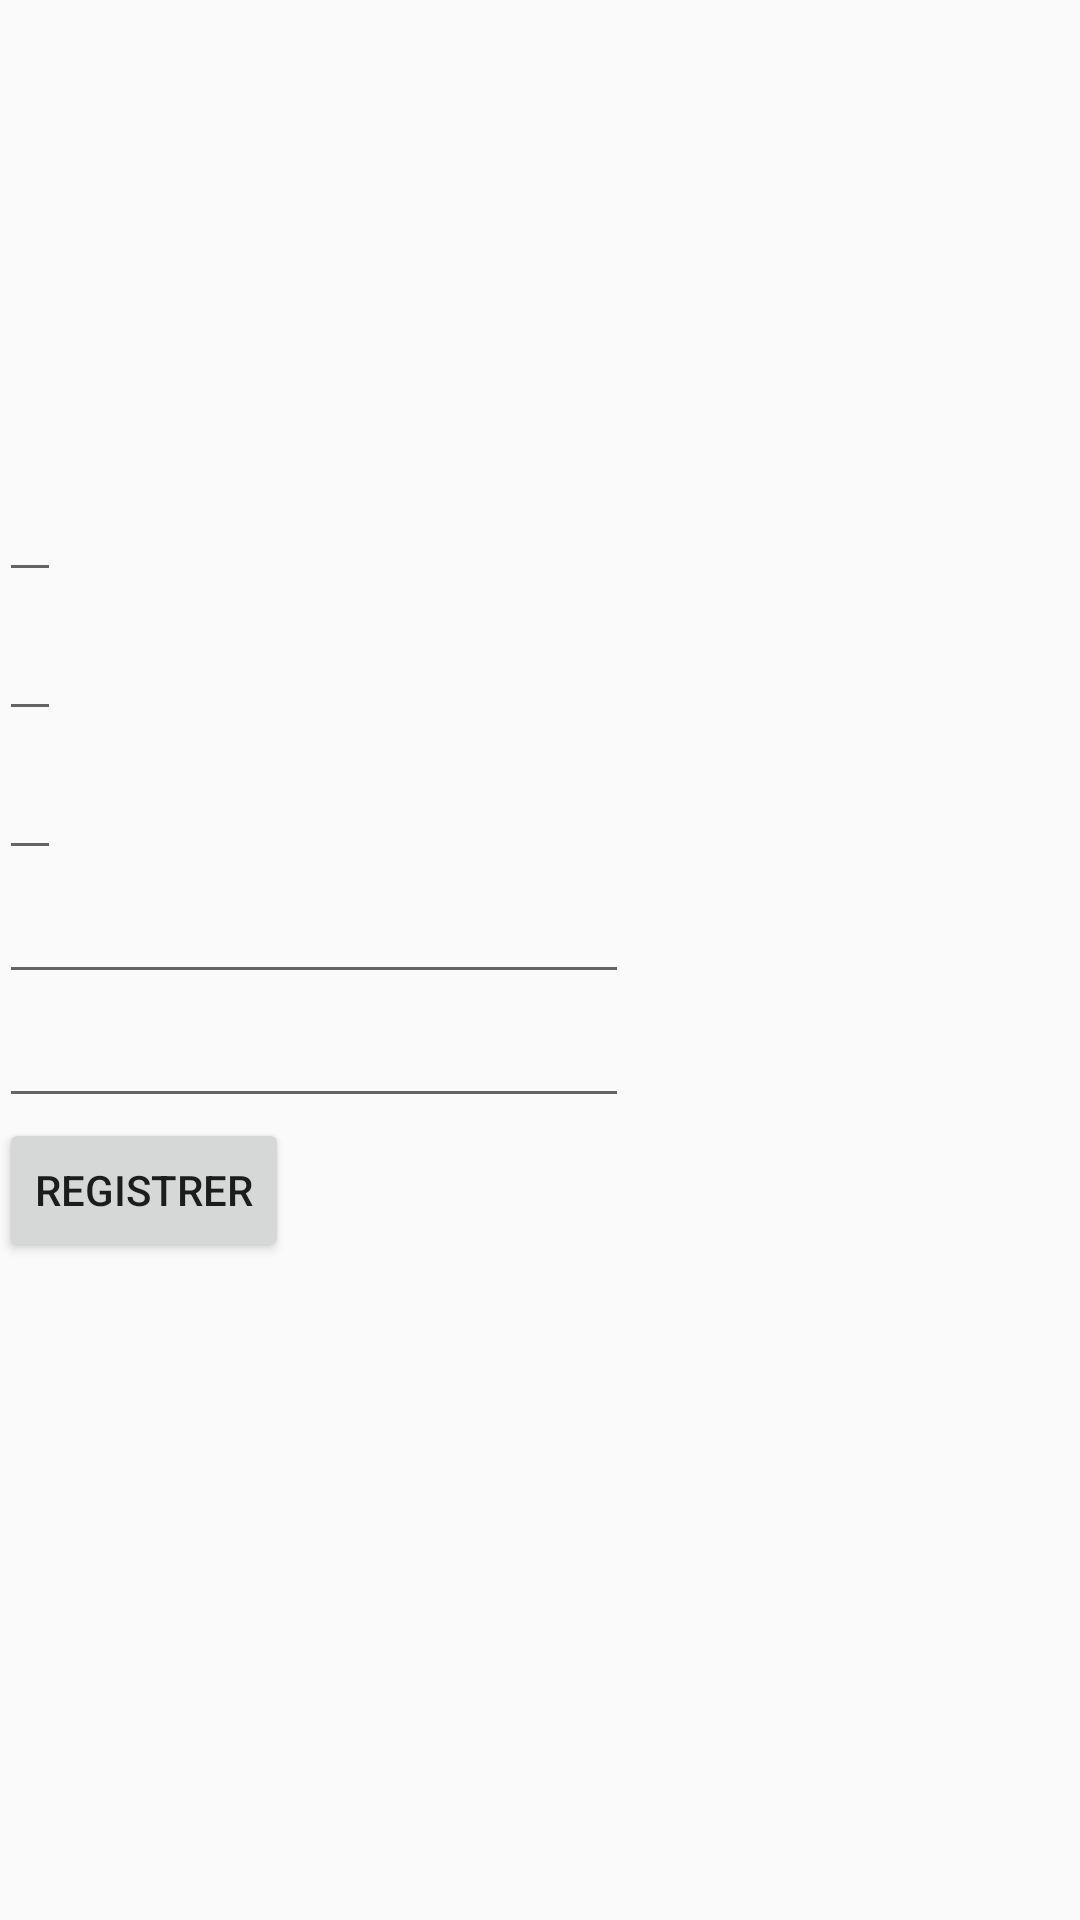

Android layout source for this screen:
<!-- AndroidManifest.xml: application theme AppTheme -->
<!-- res/layout/activity_facebook_reg.xml -->
<?xml version="1.0" encoding="utf-8"?>
<RelativeLayout xmlns:android="http://schemas.android.com/apk/res/android"
    xmlns:tools="http://schemas.android.com/tools"
    android:layout_width="match_parent"
    android:layout_height="match_parent"
    android:paddingBottom="@dimen/activity_vertical_margin"
    android:paddingLeft="@dimen/activity_horizontal_margin"
    android:paddingRight="@dimen/activity_horizontal_margin"
    android:paddingTop="@dimen/activity_vertical_margin"
    tools:context="com.example.friends.fitfriend.FacebookRegActivity">

    <EditText
        android:layout_width="wrap_content"
        android:layout_height="wrap_content"
        android:textAppearance="?android:attr/textAppearanceLarge"
        android:text=""
        android:id="@+id/facebook_name_text"
        android:layout_alignParentTop="true"
        android:layout_alignParentStart="true"
        android:layout_marginTop="151dp" />
    <EditText
        android:layout_width="wrap_content"
        android:layout_height="wrap_content"
        android:textAppearance="?android:attr/textAppearanceLarge"
        android:text=""
        android:id="@+id/facebook_email"
        android:layout_below="@+id/facebook_name_text"
        android:layout_alignParentStart="true" />

    <EditText
        android:layout_width="wrap_content"
        android:layout_height="wrap_content"
        android:textAppearance="?android:attr/textAppearanceLarge"
        android:text=""
        android:id="@+id/faceboook_birthday"
        android:layout_below="@+id/facebook_email"
        android:layout_alignParentStart="true" />

    <EditText
        android:layout_width="wrap_content"
        android:layout_height="wrap_content"
        android:inputType="textPassword"
        android:ems="10"
        android:id="@+id/facebook_password"
        android:layout_below="@+id/faceboook_birthday"
        android:layout_alignParentStart="true" />

    <EditText
        android:layout_width="wrap_content"
        android:layout_height="wrap_content"
        android:inputType="textPassword"
        android:ems="10"
        android:id="@+id/facebook_password_confirmed"
        android:layout_below="@+id/facebook_password"
        android:layout_alignParentStart="true" />

    <Button
        android:layout_width="wrap_content"
        android:layout_height="wrap_content"
        android:text="Registrer"
        android:id="@+id/createAccBtn"
        android:layout_below="@+id/facebook_password_confirmed"
        android:layout_alignParentStart="true"
        android:onClick="createAccount"/>


</RelativeLayout>
<!-- resources referenced by this layout -->
<resources>
  <style name="AppTheme" parent="Theme.AppCompat.Light.DarkActionBar">
          
          <item name="colorPrimary">@color/colorPrimary</item>
          <item name="colorPrimaryDark">@color/colorPrimaryDark</item>
          <item name="colorAccent">@color/colorAccent</item>
      </style>
  <!-- not gathered from this repository: default colours our renderer supplied (Android Studio template values) -->
  <color name="colorPrimary">#FF6200EE</color>
  <color name="colorPrimaryDark">#FF3700B3</color>
  <color name="colorAccent">#FF03DAC5</color>
</resources>
